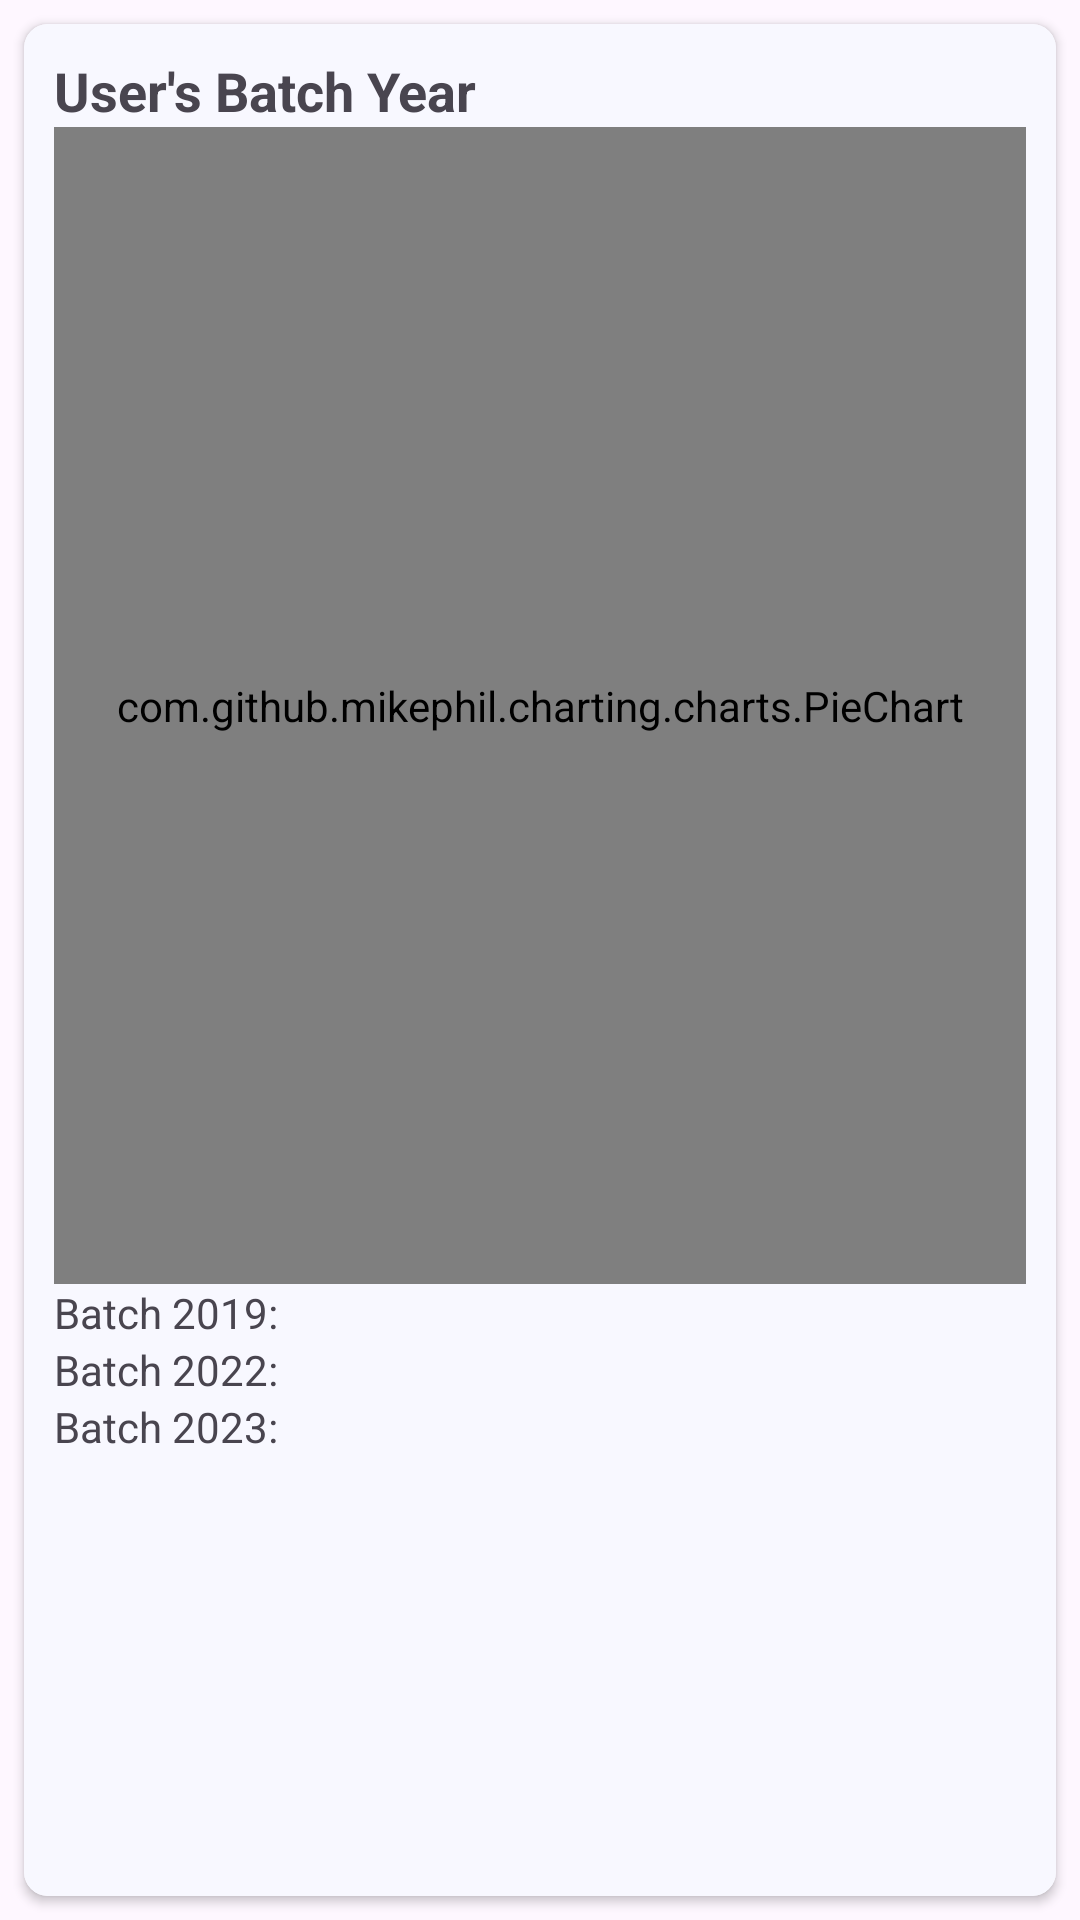

Produce the Android XML layout that renders to this screen, including the resource entries it uses.
<!-- AndroidManifest.xml: application theme Theme.PSUTracerStudy -->
<!-- res/layout/fragment_batch_year.xml -->
<?xml version="1.0" encoding="utf-8"?>
<RelativeLayout xmlns:android="http://schemas.android.com/apk/res/android"
    xmlns:tools="http://schemas.android.com/tools"
    android:layout_width="match_parent"
    android:layout_height="match_parent"
    xmlns:app="http://schemas.android.com/apk/res-auto"
    tools:context=".user_background.BatchYear">

    <androidx.cardview.widget.CardView
        android:layout_width="match_parent"
        android:layout_height="match_parent"
        android:layout_margin="8dp"
        app:cardCornerRadius="8dp">

        <LinearLayout
            android:layout_width="match_parent"
            android:layout_height="match_parent"
            android:background="@color/white"
            android:orientation="vertical"
            android:padding="10dp">

            <LinearLayout
                android:layout_width="match_parent"
                android:layout_height="0dp"
                android:layout_weight="3"
                android:orientation="vertical">

                <TextView
                    android:layout_width="match_parent"
                    android:layout_height="wrap_content"
                    android:text="User's Batch Year"
                    android:textSize="18sp"
                    android:textStyle="bold" />

                <com.github.mikephil.charting.charts.PieChart
                    android:id="@+id/batchYearPieChart"
                    android:layout_width="match_parent"
                    android:layout_height="match_parent" />

            </LinearLayout>

            <LinearLayout
                android:layout_width="match_parent"
                android:layout_height="wrap_content"
                android:layout_weight="1"
                android:orientation="vertical">

                <LinearLayout
                    android:layout_width="match_parent"
                    android:layout_height="wrap_content"
                    android:orientation="horizontal">

                    <TextView
                        android:layout_width="wrap_content"
                        android:layout_height="wrap_content"
                        android:text="Batch 2019: " />

                    <TextView
                        android:id="@+id/countBatch2019TextView"
                        android:layout_width="match_parent"
                        android:layout_height="wrap_content" />

                </LinearLayout>

                <LinearLayout
                    android:layout_width="match_parent"
                    android:layout_height="wrap_content"
                    android:orientation="horizontal">

                    <TextView
                        android:layout_width="wrap_content"
                        android:layout_height="wrap_content"
                        android:text="Batch 2022: " />

                    <TextView
                        android:id="@+id/countBatch2022TextView"
                        android:layout_width="match_parent"
                        android:layout_height="wrap_content" />

                </LinearLayout>

                <LinearLayout
                    android:layout_width="match_parent"
                    android:layout_height="wrap_content"
                    android:orientation="horizontal">

                    <TextView
                        android:layout_width="wrap_content"
                        android:layout_height="wrap_content"
                        android:text="Batch 2023: " />

                    <TextView
                        android:id="@+id/countBatch2023TextView"
                        android:layout_width="match_parent"
                        android:layout_height="wrap_content" />

                </LinearLayout>

            </LinearLayout>





        </LinearLayout>

    </androidx.cardview.widget.CardView>

</RelativeLayout>
<!-- resources referenced by this layout -->
<resources>
  <color name="white">#F8F8FF</color>
  <style name="Theme.PSUTracerStudy" parent="Base.Theme.PSUTracerStudy" />
  <style name="Base.Theme.PSUTracerStudy" parent="Theme.Material3.DayNight.NoActionBar">
          
          <item name="colorPrimary">@color/colorPrimary</item>
          <item name="colorPrimaryDark">@color/colorPrimaryDark</item>
          <item name="colorAccent">@color/colorPrimary</item>
  
          <item name="fontFamily">@font/montserrat</item>
  
          <item name="android:textCursorDrawable">@drawable/custom_cursor</item>
  
          <item name="checkboxStyle">@style/CustomCheckBox</item>
  
          <item name="radioButtonStyle">@style/CustomRadioButton</item>
  
          <item name="android:statusBarColor">@color/statusBarColor</item>
          <item name="android:windowLightStatusBar">true</item>
      </style>
  <color name="colorPrimary">#041886</color>
  <color name="colorPrimaryDark">#E7EAEA</color>
  <style name="CustomCheckBox" parent="Widget.AppCompat.CompoundButton.CheckBox">
          <item name="android:layout_marginTop">2dp</item>
          <item name="android:layout_marginBottom">2dp</item>
      </style>
  <style name="CustomRadioButton" parent="Widget.AppCompat.CompoundButton.RadioButton">
          <item name="android:paddingTop">2dp</item> 
          <item name="android:paddingBottom">2dp</item> 
      </style>
  <color name="statusBarColor">#F8F8FF</color>
</resources>
